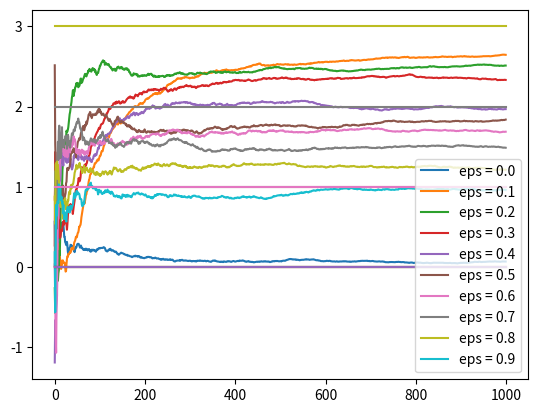

This figure's Python source:
import numpy as np
import matplotlib.pyplot as plt

class Bandit:
    """ Single armed bandit to draw from normal, with mean and variance """
    def __init__(self, mean, variance=1):
        self.mean = mean
        self.variance = variance

    def draw(self):
        sample = np.random.normal(self.mean, self.variance)
        return sample


class EpsilonGreedy:
    """ Epsilon Greedy algorithm """
    def __init__(self, epsilon, num_actions):
        self.epsilon = epsilon
        self.bandit_means = np.zeros(num_actions)
        self.number_draws = np.zeros(num_actions)
        self.rewards = []
        self.total_reward = 0

    def act(self, bandits):
        epsilon_check = np.random.random()

        if epsilon_check < self.epsilon:
            action = np.random.randint(0, len(bandits))
        else:
            action = np.argmax(self.bandit_means)

        drawn_sample = bandits[action].draw()
        self.number_draws[action] += 1
        self.update(action, drawn_sample)

    def update(self, action, sample):
        old_mean = self.bandit_means[action]
        n = self.number_draws[action]
        self.bandit_means[action] = (1-1/n) * old_mean + 1/n * sample
        self.total_reward += sample
        self.rewards.append(sample)


def create_environment():
    bandits = []
    for _ in range(5):
        bandits.append(Bandit(0))
    for _ in range(2):
        bandits.append(Bandit(1))
    for _ in range(1):
        bandits.append(Bandit(2))
    for _ in range(1):
        bandits.append(Bandit(3))

    return bandits


def create_agents(bandits):
    agents = []
    num_actions = len(bandits)
    for i in np.arange(0,1,0.1):
        agents.append(EpsilonGreedy(round(i,3), num_actions))
    return agents


def train(agent, bandits, epochs):
    """ Train the agent """
    for i in range(epochs):
        agent.act(bandits)

    cummulative_reward = np.cumsum(agent.rewards) / np.arange(1, epochs+1)
    return cummulative_reward


def main():
    bandits = create_environment()
    agents = create_agents(bandits)
    epochs = 1000

    # Train and plot every bandit
    for i, agent in enumerate(agents):
        cum_reward = train(agent, bandits, epochs)
        print(f"Agent {i} with epsilon {agent.epsilon} got reward:", agent.total_reward)
        plt.plot(cum_reward, label=f'eps = {agent.epsilon}')

    # Plot bandits
    for bandit in bandits:
        plt.plot(np.ones(epochs) * bandit.mean)

    plt.legend()
    # plt.xscale('log')
    plt.show()

if __name__ ==  "__main__":
    print("--------START---------")
    main()
    print("---------END----------")
